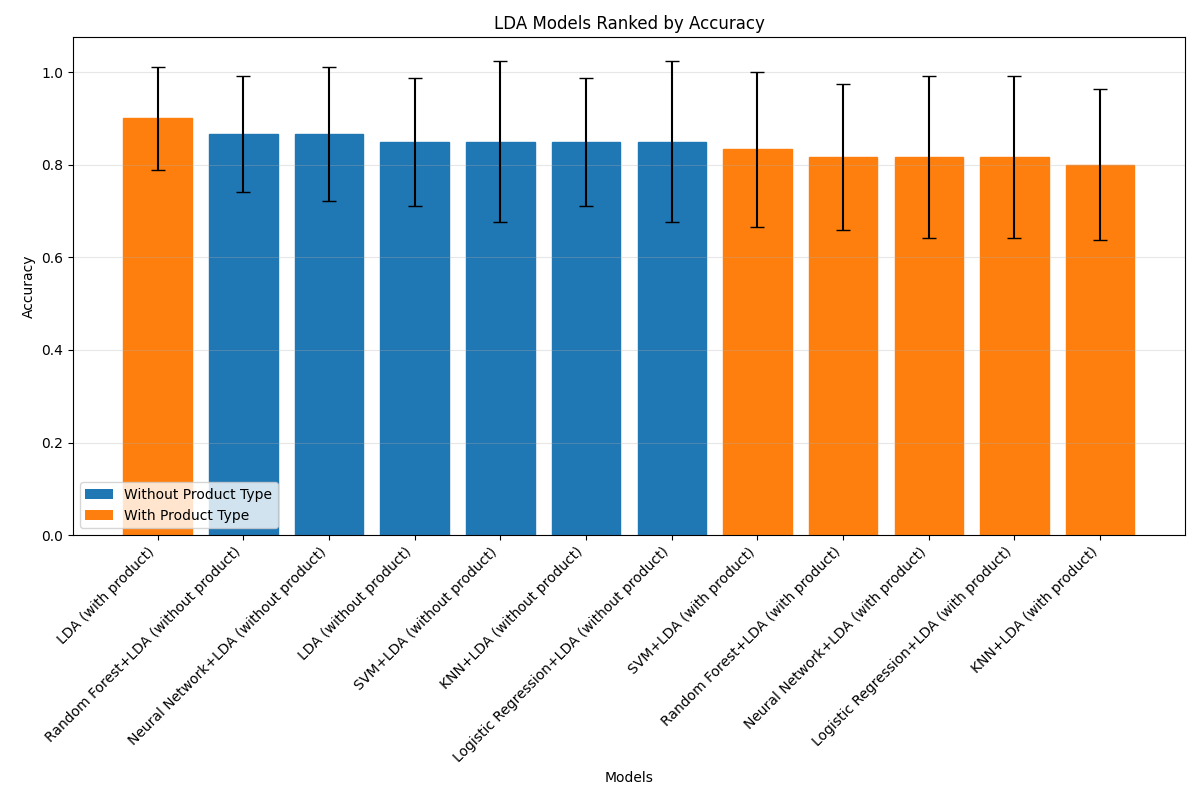

Source data for this figure (header and first rows):
Rank, Model, Accuracy, Std
1, LDA (with product), 0.9, 0.1106
2, Random Forest+LDA (without product), 0.8667, 0.1247
3, Neural Network+LDA (without product), 0.8667, 0.1453
4, LDA (without product), 0.85, 0.1384
5, SVM+LDA (without product), 0.85, 0.174
6, KNN+LDA (without product), 0.85, 0.1384
7, Logistic Regression+LDA (without product…, 0.85, 0.174
8, SVM+LDA (with product), 0.8333, 0.1667
9, Random Forest+LDA (with product), 0.8167, 0.1572
10, Neural Network+LDA (with product), 0.8167, 0.174
11, Logistic Regression+LDA (with product), 0.8167, 0.174
12, KNN+LDA (with product), 0.8, 0.1633
